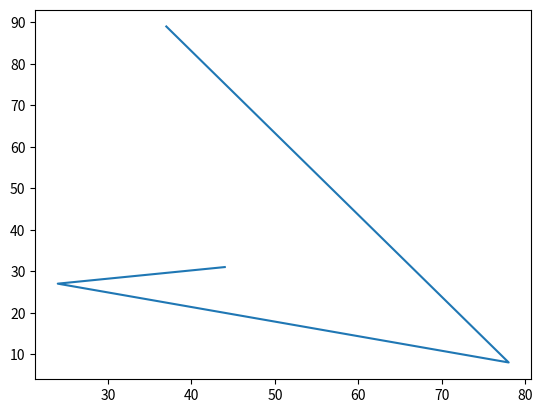

The matplotlib source for this figure:
import matplotlib.pyplot as plt
from random import randint


size = randint(0, 10)
x = [randint(0, 100) for _ in range(size)]
y = [randint(0, 100) for _ in range(size)]
plt.plot(x, y)
plt.show()
